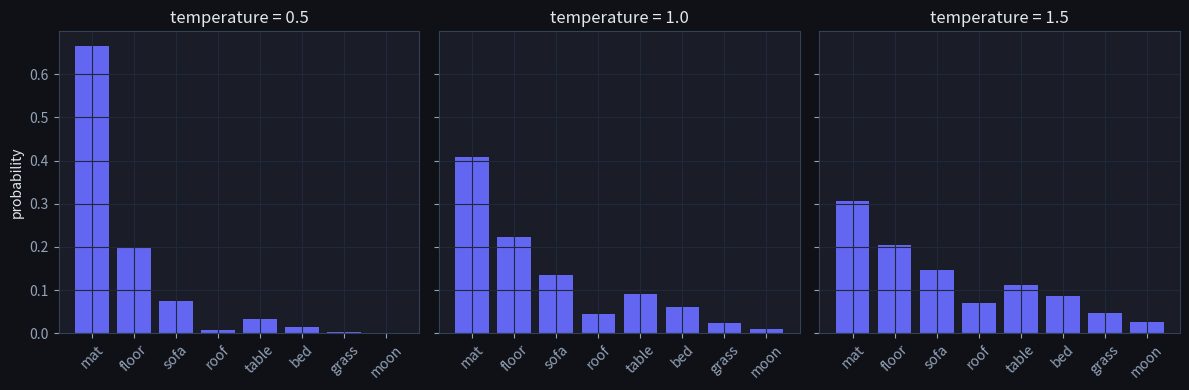

This figure's Python source: (Note: this script raises an exception after producing the figure.)
import numpy as np
import matplotlib.pyplot as plt
import re

plt.rcParams['figure.facecolor'] = '#0f1117'
plt.rcParams['axes.facecolor'] = '#1a1d27'
plt.rcParams['text.color'] = '#e2e8f0'
plt.rcParams['axes.labelcolor'] = '#e2e8f0'
plt.rcParams['xtick.color'] = '#94a3b8'
plt.rcParams['ytick.color'] = '#94a3b8'
plt.rcParams['axes.edgecolor'] = '#334155'
plt.rcParams['axes.grid'] = True
plt.rcParams['grid.color'] = '#1e293b'
plt.rcParams['figure.figsize'] = (8, 5)
np.random.seed(0)

TOKENS = ['mat','floor','sofa','roof','table','bed','grass','moon']
LOGITS = np.array([3.2, 2.6, 2.1, 1.0, 1.7, 1.3, 0.4, -0.5])

def softmax_t(logits, T):
    z = logits / max(T, 1e-3)
    z = z - z.max()
    e = np.exp(z)
    return e / e.sum()

for T in [0.5, 1.0, 1.5]:
    p = softmax_t(LOGITS, T)
    print(f'T={T}: ' + '  '.join(f'{t}={pi:.2f}' for t, pi in zip(TOKENS, p)))

def entropy(p): return float(-(p * np.log(p + 1e-12)).sum())
for T in [0.5, 1.0, 1.5]:
    p = softmax_t(LOGITS, T)
    assert abs(p.sum() - 1.0) < 1e-9, 'softmax must sum to 1'
    print(f'T={T}: entropy = {entropy(p):.3f} bits, top-token prob = {p.max():.3f}')
assert entropy(softmax_t(LOGITS, 0.5)) < entropy(softmax_t(LOGITS, 1.5)), 'higher T -> higher entropy'
print('\n✅ temperature is the sharpness dial: low = deterministic, high = diverse')

fig, axes = plt.subplots(1, 3, figsize=(12, 4), sharey=True)
for ax, T in zip(axes, [0.5, 1.0, 1.5]):
    p = softmax_t(LOGITS, T)
    ax.bar(TOKENS, p, color='#6366f1')
    ax.set_title(f'temperature = {T}')
    ax.tick_params(axis='x', rotation=45)
axes[0].set_ylabel('probability')
plt.tight_layout(); plt.show()

def nucleus(probs, p):
    order = np.argsort(probs)[::-1]
    cum = np.cumsum(probs[order])
    cutoff = np.searchsorted(cum, p) + 1  # how many to keep
    keep = order[:cutoff]
    out = np.zeros_like(probs)
    out[keep] = probs[keep] / probs[keep].sum()
    return out

p = softmax_t(LOGITS, 1.0)
q = nucleus(p, 0.9)
print('kept tokens:', [TOKENS[i] for i in np.where(q > 0)[0]])
print('renormalised:', np.round(q[q > 0], 3))

p_full = softmax_t(LOGITS, 1.0)
q = nucleus(p_full, 0.9)
kept = np.where(q > 0)[0]
print(f'kept {len(kept)} tokens, original mass = {p_full[kept].sum():.3f}, renormalised sum = {q.sum():.3f}')
assert p_full[kept].sum() >= 0.9 - 1e-9, 'the kept set must cover at least p of the mass'
assert abs(q.sum() - 1.0) < 1e-9, 'nucleus output must renormalise to 1'
# adaptive: a peakier distribution (low T) keeps fewer tokens at the same p
kept_sharp = np.count_nonzero(nucleus(softmax_t(LOGITS, 0.3), 0.9))
kept_flat  = np.count_nonzero(nucleus(softmax_t(LOGITS, 1.5), 0.9))
print(f'tokens kept at p=0.9 — sharp dist: {kept_sharp}, flat dist: {kept_flat}')
assert kept_sharp <= kept_flat, 'top-p adapts: a peaky distribution needs fewer tokens'
print('\n✅ nucleus keeps the adaptive smallest set covering mass p, renormalised')

# The prompt shifts the distribution BEFORE decoding — that's in-context learning. We
# simulate it: a few-shot 'prompt' that up-weights the on-task tokens changes which token
# decoding selects, without any weight update.
prior = softmax_t(LOGITS, 1.0)
# a few-shot prompt biases toward 'table'/'floor' (furniture context) via a logit bump
context_bump = np.array([0, 1.5, 1.0, 0, 2.0, 1.0, 0, 0])   # in-context evidence
posterior = softmax_t(LOGITS + context_bump, 1.0)
print('argmax without context:', TOKENS[prior.argmax()])
print('argmax with few-shot context:', TOKENS[posterior.argmax()])
assert prior.argmax() != posterior.argmax() or posterior.max() > prior.max()
print('\nThe prompt reshapes the next-token distribution -> in-context learning is Bayesian conditioning.')

def top_k(probs, k):
    # TODO(you): zero out all but the k largest probabilities, then renormalise.
    out = np.zeros_like(probs)
    # ...
    return out

res = top_k(softmax_t(LOGITS, 1.0), 3)
assert np.count_nonzero(res) == 3
assert abs(res.sum() - 1.0) < 1e-9
print('passed ✓')
